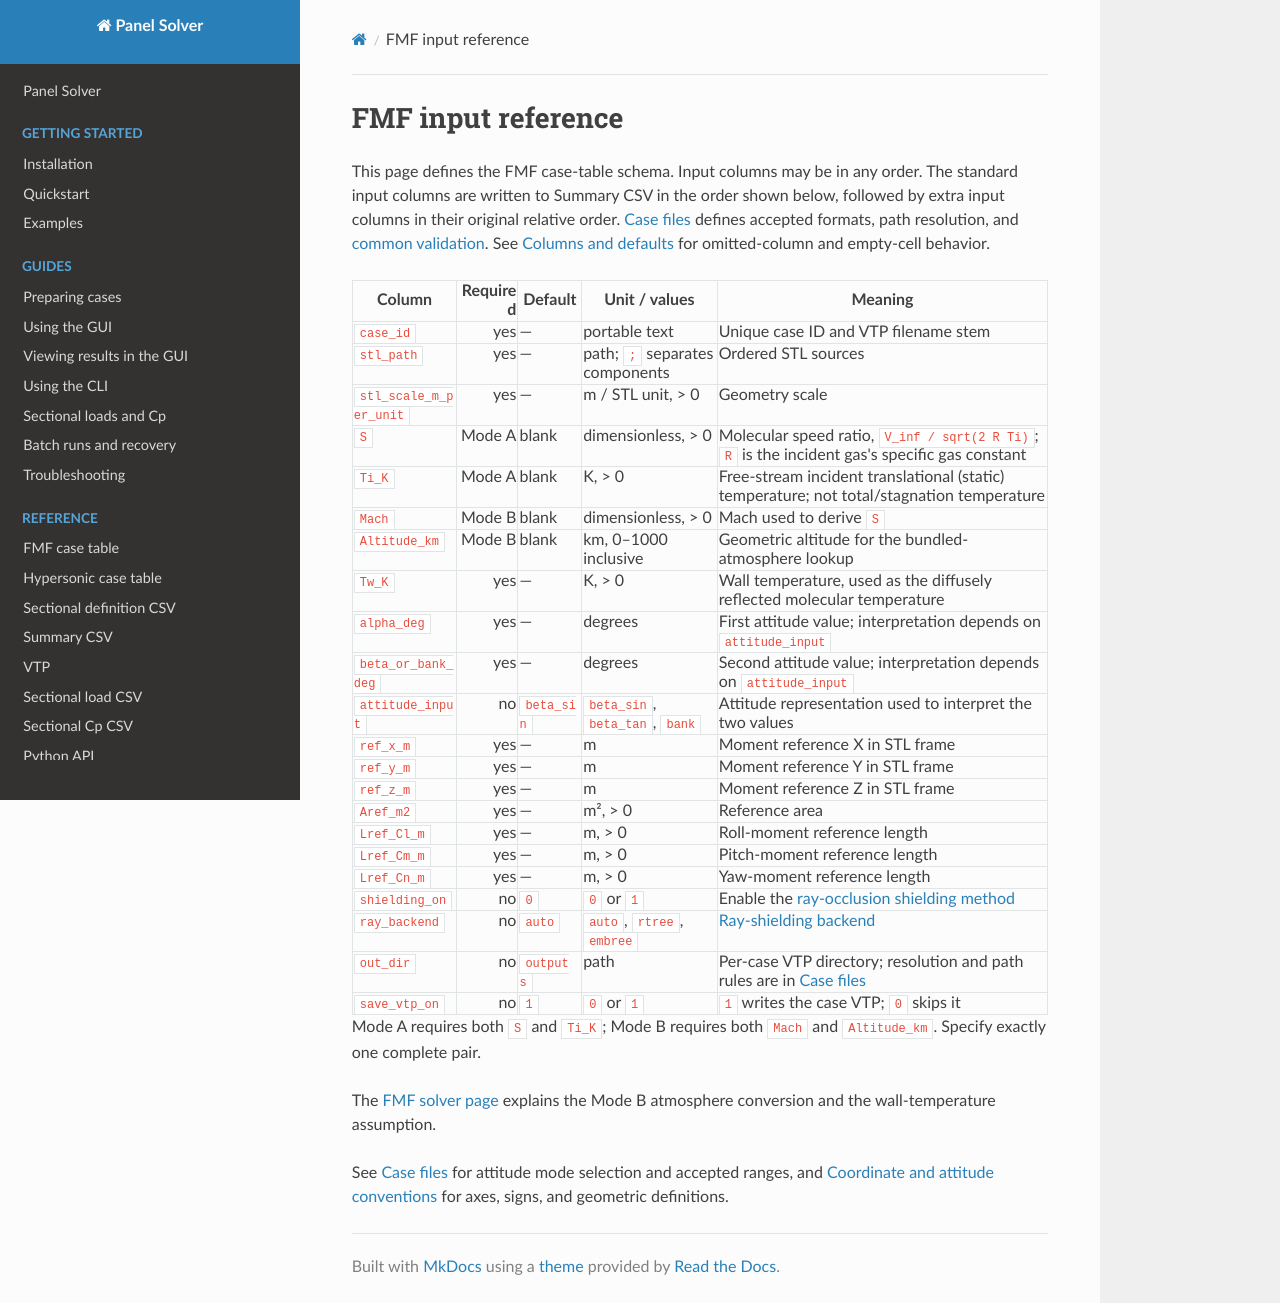

repository: pandorobo11/panelsolver · page: inputs/fmf-input.html · generator: mkdocs

# FMF input reference

This page defines the FMF case-table schema. Input columns may be in any
order. The standard input columns are written to Summary CSV in the order shown
below, followed by extra input columns in their original relative order.
[Case files](case-files.md) defines accepted formats, path
resolution, and [common validation](case-files.md#common-validation).
See [Columns and defaults](case-files.md#columns-and-defaults) for
omitted-column and empty-cell behavior.

| Column | Required | Default | Unit / values | Meaning |
|---|---:|---|---|---|
| `case_id` | yes | — | portable text | Unique case ID and VTP filename stem |
| `stl_path` | yes | — | path; `;` separates components | Ordered STL sources |
| `stl_scale_m_per_unit` | yes | — | m / STL unit, > 0 | Geometry scale |
| `S` | Mode A | blank | dimensionless, > 0 | Molecular speed ratio, `V_inf / sqrt(2 R Ti)`; `R` is the incident gas's specific gas constant |
| `Ti_K` | Mode A | blank | K, > 0 | Free-stream incident translational (static) temperature; not total/stagnation temperature |
| `Mach` | Mode B | blank | dimensionless, > 0 | Mach used to derive `S` |
| `Altitude_km` | Mode B | blank | km, 0–1000 inclusive | Geometric altitude for the bundled-atmosphere lookup |
| `Tw_K` | yes | — | K, > 0 | Wall temperature, used as the diffusely reflected molecular temperature |
| `alpha_deg` | yes | — | degrees | First attitude value; interpretation depends on `attitude_input` |
| `beta_or_bank_deg` | yes | — | degrees | Second attitude value; interpretation depends on `attitude_input` |
| `attitude_input` | no | `beta_sin` | `beta_sin`, `beta_tan`, `bank` | Attitude representation used to interpret the two values |
| `ref_x_m` | yes | — | m | Moment reference X in STL frame |
| `ref_y_m` | yes | — | m | Moment reference Y in STL frame |
| `ref_z_m` | yes | — | m | Moment reference Z in STL frame |
| `Aref_m2` | yes | — | m², > 0 | Reference area |
| `Lref_Cl_m` | yes | — | m, > 0 | Roll-moment reference length |
| `Lref_Cm_m` | yes | — | m, > 0 | Pitch-moment reference length |
| `Lref_Cn_m` | yes | — | m, > 0 | Yaw-moment reference length |
| `shielding_on` | no | `0` | `0` or `1` | Enable the [ray-occlusion shielding method](../methods/ray-shielding.md) |
| `ray_backend` | no | `auto` | `auto`, `rtree`, `embree` | [Ray-shielding backend](../methods/ray-shielding.md#backend-behavior) |
| `out_dir` | no | `outputs` | path | Per-case VTP directory; resolution and path rules are in [Case files](case-files.md#paths-vtp-destinations-and-components) |
| `save_vtp_on` | no | `1` | `0` or `1` | `1` writes the case VTP; `0` skips it |

Mode A requires both `S` and `Ti_K`; Mode B requires both `Mach` and
`Altitude_km`. Specify exactly one complete pair.

The [FMF solver page](../methods/fmf.md#flow-inputs) explains the Mode B
atmosphere conversion and the wall-temperature assumption.

See [Case files](case-files.md#attitude-modes) for attitude mode
selection and accepted ranges, and
[Coordinate and attitude conventions](../methods/coordinate-and-attitude-conventions.md)
for axes, signs, and geometric definitions.
